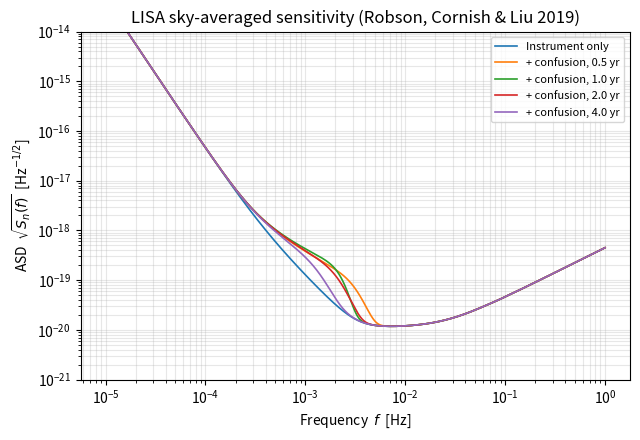

The matplotlib source for this figure:
"""
LISA sky/polarization-averaged sensitivity curve.

Implements the analytic fit from
    Robson, Cornish & Liu, Class. Quantum Grav. 36, 105011 (2019)
    doi:10.1088/1361-6382/ab1101  (arXiv:1803.01944)
specifically Eq. (13) for the instrument noise combined with Eq. (14)
and Table 1 for the galactic confusion foreground.

Returns the strain power spectral density S_n(f) [1/Hz]; take sqrt for the
amplitude spectral density [1/sqrt(Hz)].
"""

import numpy as np

# 2018 LISA Phase-0 reference design (as adopted in RCL19)
_L = 2.5e9                  # arm length [m]
_C = 299_792_458.0          # speed of light [m/s]
_F_STAR = _C / (2 * np.pi * _L)   # transfer frequency ~ 19.09 mHz

# Galactic confusion fit, Table 1 of RCL19. Amplitude A is fixed at 9e-45.
_SC_A = 9.0e-45
_SC_PARAMS = {
    0.5: dict(alpha=0.133, beta=243.0,  kappa=482.0,  gamma=917.0,  fk=2.58e-3),
    1.0: dict(alpha=0.171, beta=292.0,  kappa=1020.0, gamma=1680.0, fk=2.15e-3),
    2.0: dict(alpha=0.165, beta=299.0,  kappa=611.0,  gamma=1340.0, fk=1.73e-3),
    4.0: dict(alpha=0.138, beta=-221.0, kappa=521.0,  gamma=1680.0, fk=1.13e-3),
}


def P_OMS(f):
    """Single-link optical metrology noise PSD [m^2/Hz], RCL19 Eq. (10)."""
    return (1.5e-11)**2 * (1.0 + (2e-3 / f)**4)


def P_acc(f):
    """Single test-mass acceleration noise PSD [(m/s^2)^2/Hz], RCL19 Eq. (11)."""
    return (3e-15)**2 * (1.0 + (0.4e-3 / f)**2) * (1.0 + (f / 8e-3)**4)


def S_confusion(f, Tobs_yr=4.0):
    """Unresolved galactic-binary foreground, RCL19 Eq. (14) + Table 1."""
    if Tobs_yr not in _SC_PARAMS:
        raise ValueError(f"Tobs_yr must be one of {sorted(_SC_PARAMS)}")
    p = _SC_PARAMS[Tobs_yr]
    return (_SC_A * f**(-7.0/3.0)
            * np.exp(-f**p["alpha"] + p["beta"] * f * np.sin(p["kappa"] * f))
            * (1.0 + np.tanh(p["gamma"] * (p["fk"] - f))))


def S_n(f, Tobs_yr=4.0, include_confusion=True):
    """
    Effective strain PSD S_n(f) [1/Hz]  (RCL19 Eq. 13 + Eq. 14).

    Parameters
    ----------
    f : float or ndarray
        Frequency [Hz]. Valid roughly 1e-5 Hz <= f <= 1 Hz.
    Tobs_yr : {0.5, 1.0, 2.0, 4.0}
        Mission duration used for the confusion-noise fit.
    include_confusion : bool
        If False, returns instrument-only sensitivity (Eq. 13 alone).
    """
    f = np.asarray(f, dtype=float)
    x = f / _F_STAR
    instrument = (10.0 / (3.0 * _L**2)
                  * (P_OMS(f) + 2.0 * (1.0 + np.cos(x)**2) * P_acc(f) / (2*np.pi*f)**4)
                  * (1.0 + 0.6 * x**2))
    if include_confusion:
        return instrument + S_confusion(f, Tobs_yr)
    return instrument


def ASD(f, **kwargs):
    """Amplitude spectral density sqrt(S_n) [1/sqrt(Hz)]."""
    return np.sqrt(S_n(f, **kwargs))


if __name__ == "__main__":
    import matplotlib.pyplot as plt

    f = np.geomspace(1e-5, 1.0, 4000)

    fig, ax = plt.subplots(figsize=(6.5, 4.5))
    ax.loglog(f, ASD(f, include_confusion=False), lw=1.2,
              label="Instrument only")
    for T in (0.5, 1.0, 2.0, 4.0):
        ax.loglog(f, ASD(f, Tobs_yr=T), lw=1.2, label=f"+ confusion, {T} yr")

    ax.set_xlabel("Frequency  $f$  [Hz]")
    ax.set_ylabel(r"ASD  $\sqrt{S_n(f)}$  [Hz$^{-1/2}$]")
    ax.set_title("LISA sky-averaged sensitivity (Robson, Cornish & Liu 2019)")
    ax.grid(True, which="both", alpha=0.3)
    ax.legend(fontsize=8)
    ax.set_ylim(1e-21, 1e-14)
    fig.tight_layout()
    fig.savefig("lisa_sensitivity.png", dpi=140)
    print("Saved lisa_sensitivity.png")
